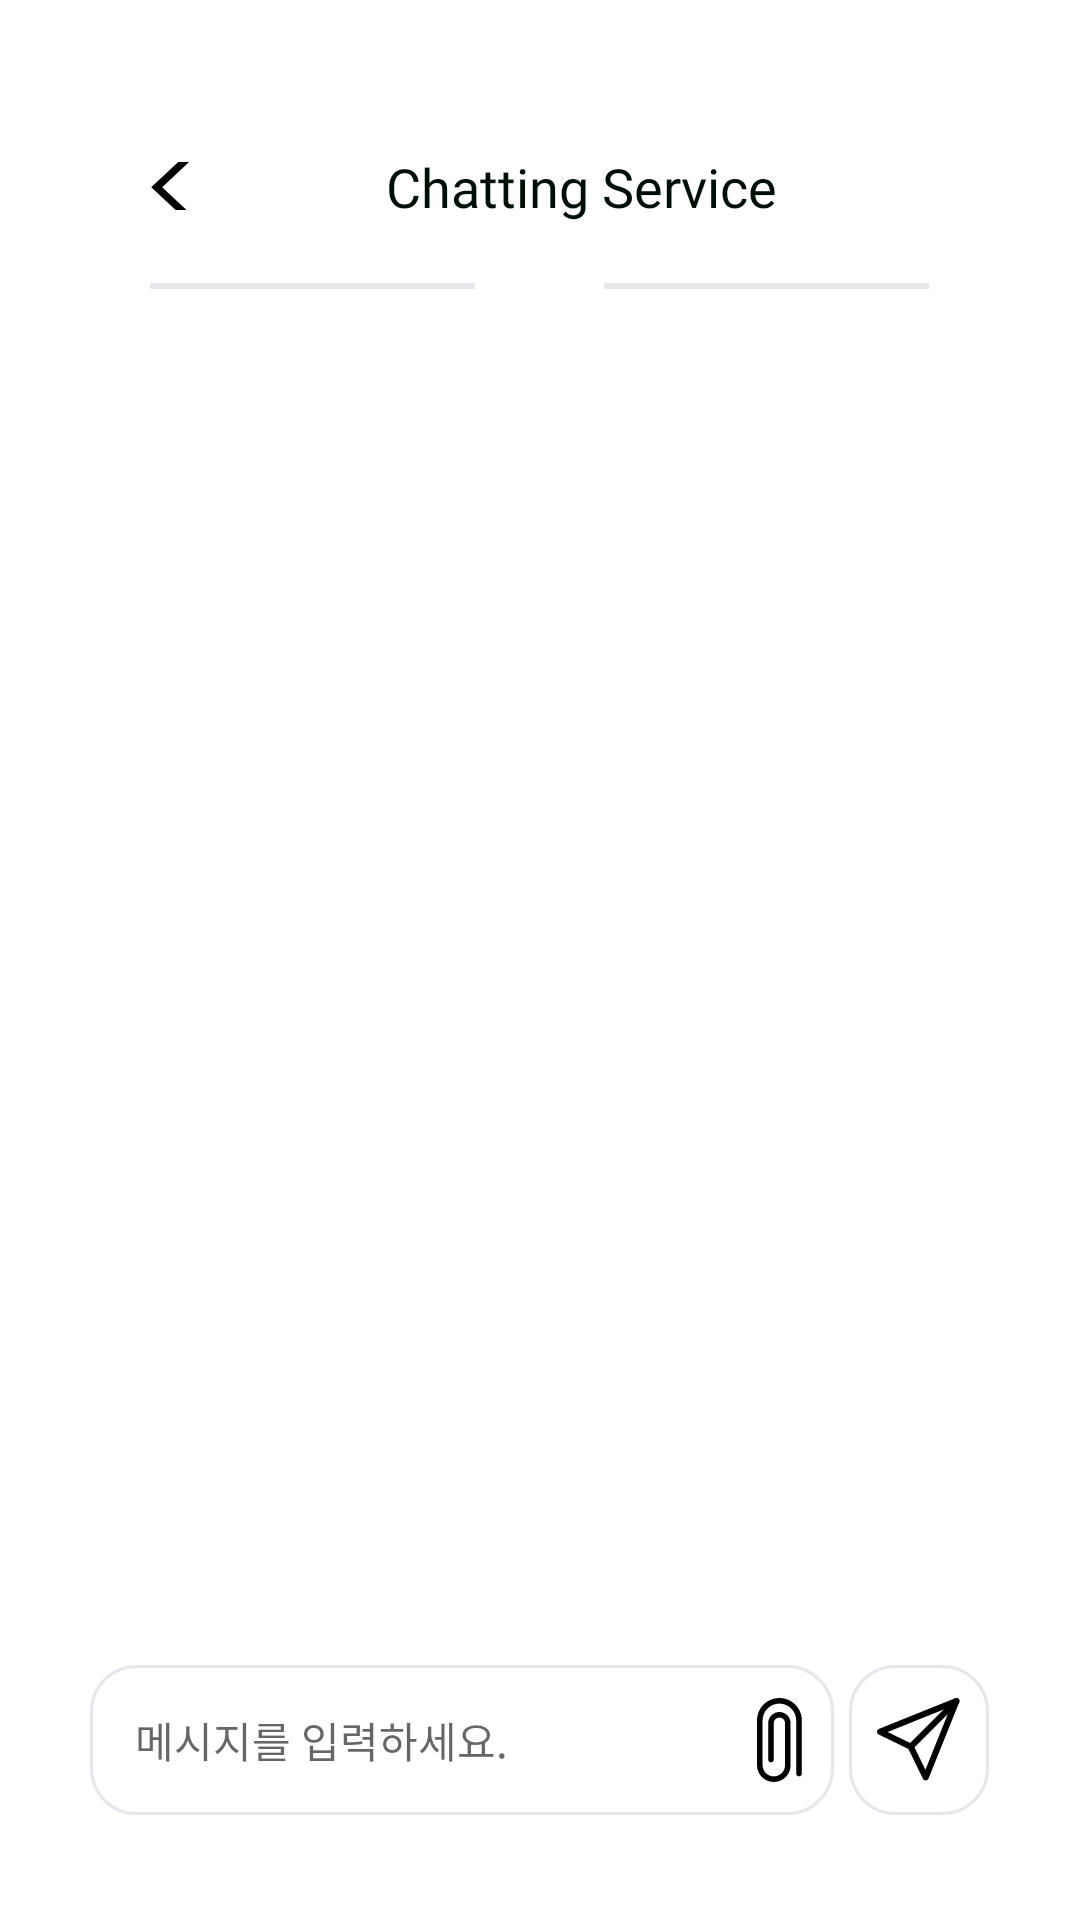

Here is an Android app screen rendered from its layout file. Give the layout XML and the strings, colors and styles it references.
<!-- AndroidManifest.xml: application theme Theme.Netalk -->
<!-- res/layout/activity_chatting.xml -->
<?xml version="1.0" encoding="utf-8"?>
<LinearLayout xmlns:android="http://schemas.android.com/apk/res/android"
    android:orientation="vertical"
    android:layout_width="match_parent"
    android:layout_height="match_parent"
    android:background="#ffffff">

    
    <LinearLayout
        android:layout_width="match_parent"
        android:layout_height="wrap_content"
        android:orientation="horizontal"
        android:layout_marginTop="50sp"
        android:paddingHorizontal="50sp"
        android:gravity="center_vertical">

        <ImageButton
            android:id="@+id/btn_back_chatting"
            android:layout_width="wrap_content"
            android:layout_height="16sp"
            android:src="@drawable/icon_back_arrow"
            android:background="@android:color/transparent"
            />

        <TextView
            android:layout_width="match_parent"
            android:layout_height="wrap_content"
            android:text="              Chatting Service"
            android:textSize="18sp"
            android:textColor="#000E08"
            android:fontFamily="@font/poppins_main"
            >
        </TextView>
    </LinearLayout>

    
    <LinearLayout
        android:layout_width="match_parent"
        android:layout_height="wrap_content"
        android:orientation="horizontal"
        android:layout_marginTop="20sp"
        android:paddingHorizontal="50sp">

        <View
            android:background="#E8E6EA"
            android:layout_width="0dp"
            android:layout_height="2sp"
            android:layout_weight="1"
            />

        <View
            android:background="#FFFFFF"
            android:layout_width="0dp"
            android:layout_height="2sp"
            android:layout_weight="0.4"
            />

        <View
            android:background="#E8E6EA"
            android:layout_width="0dp"
            android:layout_height="2sp"
            android:layout_weight="1"
            />
    </LinearLayout>

    
    <ScrollView
        android:layout_width="match_parent"
        android:layout_height="wrap_content"
        android:layout_weight="1"
        >

        <LinearLayout
            android:id="@+id/layout_chatting_body"
            android:layout_width="match_parent"
            android:layout_height="wrap_content"
            android:paddingHorizontal="50sp"
            android:paddingTop="30sp"
            android:orientation="vertical"
            android:layout_weight="1">

        </LinearLayout>
    </ScrollView>


    <LinearLayout
        android:layout_width="match_parent"
        android:layout_height="70sp"
        android:layout_gravity="end"
        android:orientation="horizontal"
        android:paddingVertical="10sp"
        android:paddingHorizontal="30sp"
        android:layout_marginBottom="25sp">


        <LinearLayout
            android:layout_width="wrap_content"
            android:layout_height="match_parent"
            android:background="@drawable/chat_input_rounded_rectangle"
            android:orientation="horizontal"
            android:paddingStart="15sp"
            android:layout_weight="1"
            android:layout_marginRight="5sp"
            >

            <EditText
                android:id="@+id/edittext_chat"
                android:layout_width="wrap_content"
                android:layout_height="match_parent"
                android:hint="메시지를 입력하세요."
                android:textSize="14sp"
                android:fontFamily="@font/poppins_main"
                android:background="@android:color/transparent"
                android:textColor="#000E08"
                android:layout_weight="1"
                />

            <ImageButton
                android:id="@+id/btn_file"
                android:layout_width="wrap_content"
                android:layout_height="match_parent"
                android:src="@drawable/icon_clip"
                android:background="@android:color/transparent"
                android:layout_weight="0.3"/>

        </LinearLayout>


        <ImageButton
            android:id="@+id/btn_send"
            android:layout_width="wrap_content"
            android:layout_height="match_parent"
            android:src="@drawable/ic_send"
            android:background="@drawable/chat_input_rounded_rectangle"
            android:layout_weight="0.2"/>
    </LinearLayout>
</LinearLayout>
<!-- resources referenced by this layout -->
<resources>
  <!-- drawable chat_input_rounded_rectangle (drawable) -->
  <?xml version="1.0" encoding="utf-8"?>
  <shape xmlns:android="http://schemas.android.com/apk/res/android"
      android:shape="rectangle">
  
      <stroke
          android:width="1dp"
          android:color="#E8E6EA"
          />
      <corners android:radius="15dp"/>
      <solid android:color="#FFFFFF"/>
  </shape>
  <!-- drawable icon_back_arrow (drawable) -->
  <vector xmlns:android="http://schemas.android.com/apk/res/android"
      android:width="18dp"
      android:height="29dp"
      android:viewportWidth="18"
      android:viewportHeight="29">
    <path
        android:pathData="M17.279,2.365L15.46,0.66L0.404,14.722L15.46,28.785L17.279,27.088L4.052,14.722L17.279,2.365Z"
        android:fillColor="#000000"/>
  </vector>
  <!-- drawable icon_clip (drawable) -->
  <vector xmlns:android="http://schemas.android.com/apk/res/android"
      android:width="15dp"
      android:height="28dp"
      android:viewportWidth="15"
      android:viewportHeight="28">
    <path
        android:pathData="M5.6,28C4.115,28 2.69,27.41 1.64,26.36C0.59,25.31 0,23.885 0,22.4V7.467C0,5.486 0.787,3.587 2.187,2.187C3.587,0.787 5.486,0 7.467,0C9.447,0 11.346,0.787 12.746,2.187C14.147,3.587 14.933,5.486 14.933,7.467V25.2C14.933,25.448 14.835,25.685 14.66,25.86C14.485,26.035 14.248,26.133 14,26.133C13.752,26.133 13.515,26.035 13.34,25.86C13.165,25.685 13.067,25.448 13.067,25.2V7.467C13.067,5.981 12.477,4.557 11.427,3.507C10.376,2.457 8.952,1.867 7.467,1.867C5.981,1.867 4.557,2.457 3.507,3.507C2.457,4.557 1.867,5.981 1.867,7.467V22.4C1.867,23.39 2.26,24.34 2.96,25.04C3.66,25.74 4.61,26.133 5.6,26.133C6.59,26.133 7.54,25.74 8.24,25.04C8.94,24.34 9.333,23.39 9.333,22.4V8.4C9.333,7.905 9.137,7.43 8.787,7.08C8.437,6.73 7.962,6.533 7.467,6.533C6.972,6.533 6.497,6.73 6.147,7.08C5.797,7.43 5.6,7.905 5.6,8.4V20.533C5.6,20.781 5.502,21.018 5.327,21.193C5.152,21.368 4.914,21.467 4.667,21.467C4.419,21.467 4.182,21.368 4.007,21.193C3.832,21.018 3.733,20.781 3.733,20.533V8.4C3.733,7.41 4.127,6.46 4.827,5.76C5.527,5.06 6.477,4.667 7.467,4.667C8.457,4.667 9.406,5.06 10.106,5.76C10.807,6.46 11.2,7.41 11.2,8.4V22.4C11.2,23.885 10.61,25.31 9.56,26.36C8.51,27.41 7.085,28 5.6,28Z"
        android:fillColor="#000000"/>
  </vector>
  <style name="Theme.Netalk" parent="Theme.AppCompat.Light">
  
          <item name="windowNoTitle">true</item>
          <item name="android:windowFullscreen">true</item>
          
          <item name="colorPrimary">@color/purple_500</item>
          <item name="colorPrimaryVariant">@color/purple_700</item>
          <item name="colorOnPrimary">@color/white</item>
          
          <item name="colorSecondary">@color/teal_200</item>
          <item name="colorSecondaryVariant">@color/teal_700</item>
          <item name="colorOnSecondary">@color/black</item>
          
          <item name="android:statusBarColor" tools:targetApi="l">?attr/colorPrimaryVariant</item>
          
      </style>
  <!-- not gathered from this repository: default colours our renderer supplied (Android Studio template values) -->
  <color name="purple_500">#FF6200EE</color>
  <color name="purple_700">#FF3700B3</color>
  <color name="teal_200">#FF03DAC5</color>
  <color name="teal_700">#FF018786</color>
  <color name="black">#FF000000</color>
  <color name="white">#FFFFFFFF</color>
</resources>
